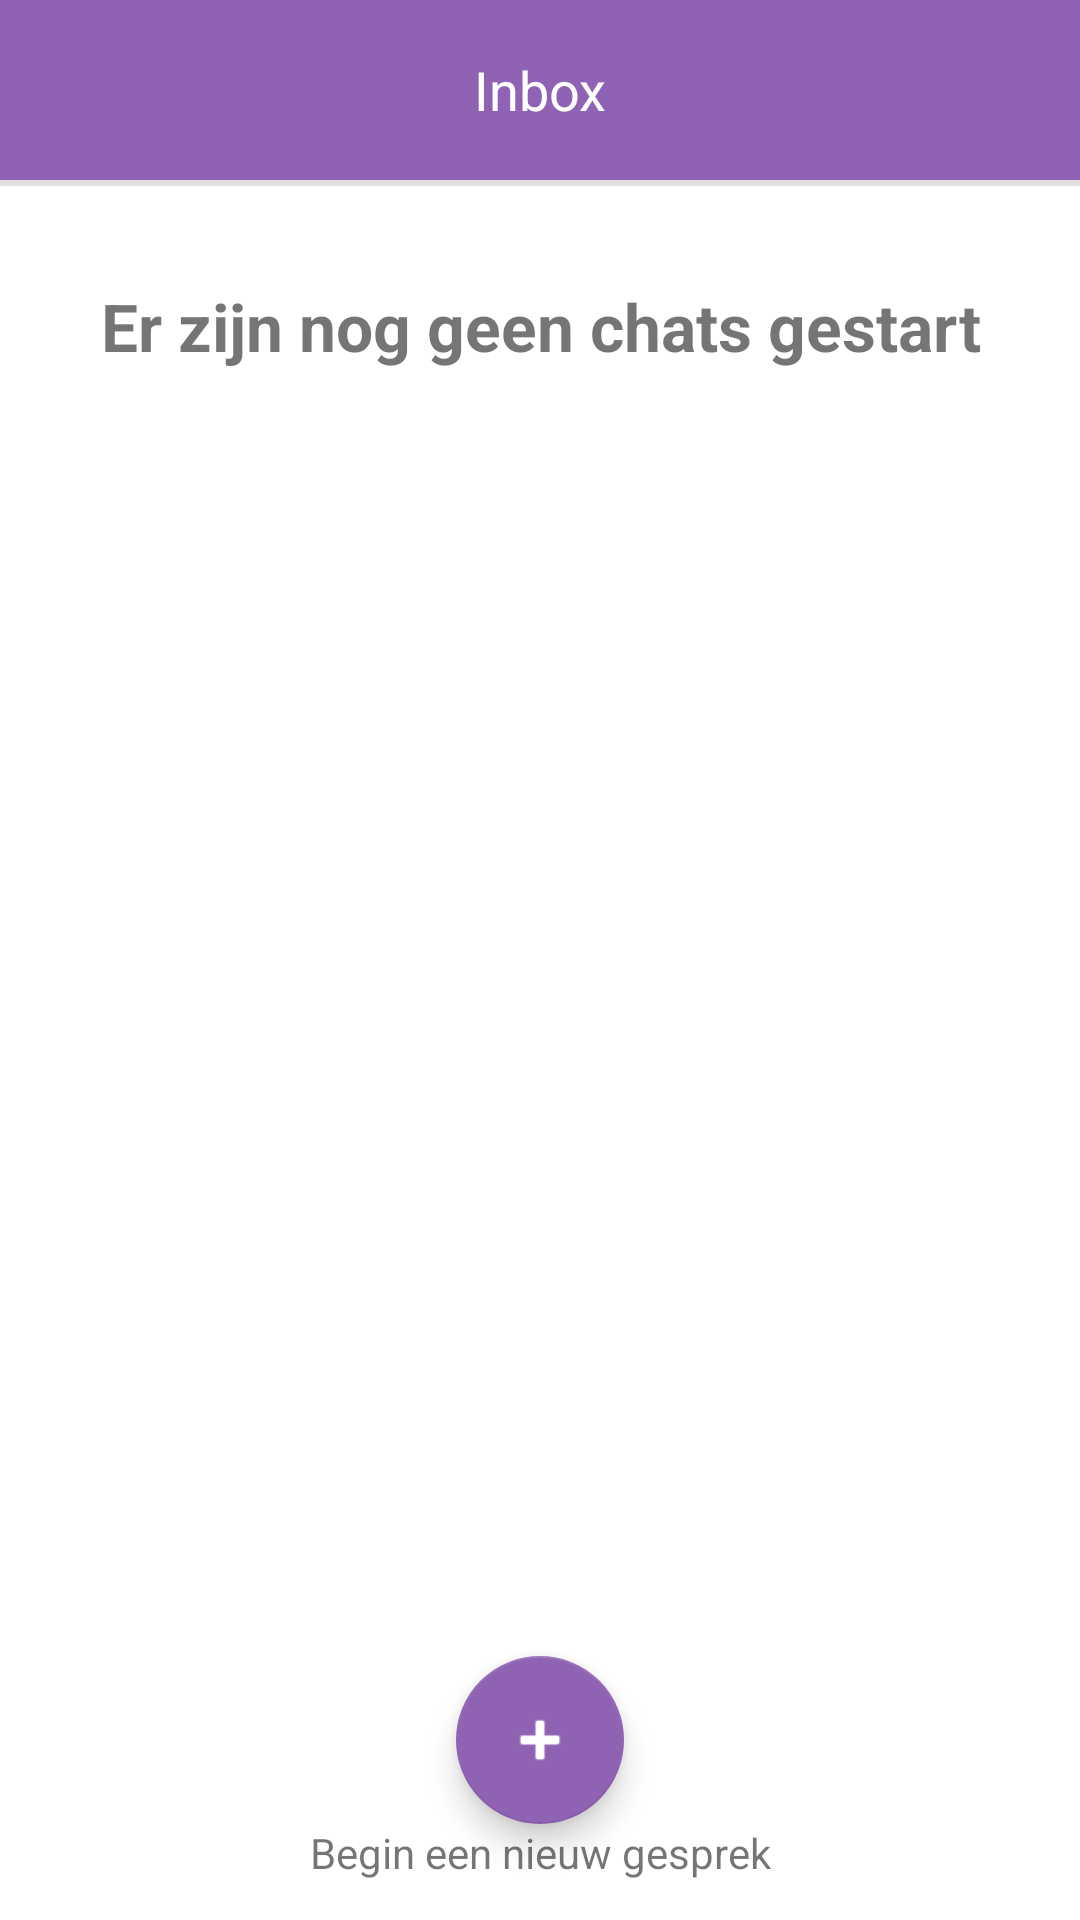

Here is an Android app screen rendered from its layout file. Give the layout XML and the strings, colors and styles it references.
<!-- AndroidManifest.xml: application theme Theme.Helpcenter.NoActionBar -->
<!-- res/layout/fragment_inbox.xml -->
<?xml version="1.0" encoding="utf-8"?>
<androidx.constraintlayout.widget.ConstraintLayout xmlns:android="http://schemas.android.com/apk/res/android"
    xmlns:app="http://schemas.android.com/apk/res-auto"
    android:layout_width="match_parent"
    android:layout_height="match_parent"
    android:background="@color/white">

    <androidx.appcompat.widget.Toolbar
        android:id="@+id/tb_title_background"
        android:layout_width="match_parent"
        android:layout_height="60dp"
        android:background="@color/purple_500"
        android:minHeight="?attr/actionBarSize"
        android:theme="?attr/actionBarTheme"
        app:layout_constraintEnd_toEndOf="parent"
        app:layout_constraintStart_toStartOf="parent"
        app:layout_constraintTop_toTopOf="parent" />

    <View
        android:id="@+id/divider"
        android:layout_width="match_parent"
        android:layout_height="2dp"
        android:background="?android:attr/listDivider"
        android:backgroundTint="@color/black"
        app:layout_constraintEnd_toEndOf="parent"
        app:layout_constraintStart_toStartOf="parent"
        app:layout_constraintTop_toBottomOf="@+id/tb_title_background" />

    <ImageButton
        android:id="@+id/ib_back"
        android:layout_width="50dp"
        android:layout_height="20dp"
        android:background="@drawable/backbutton_arrow"
        android:backgroundTint="#00FFFFFF"
        android:contentDescription="@string/backbutton_content_description"
        app:layout_constraintBottom_toBottomOf="@id/divider"
        app:layout_constraintStart_toStartOf="parent"
        app:layout_constraintTop_toTopOf="parent"
        app:srcCompat="@drawable/backbutton_arrow" />

    <TextView
        android:id="@+id/tv_title"
        android:layout_width="80dp"
        android:layout_height="60dp"
        android:gravity="center"
        android:text="@string/inbox_title"
        android:textColor="@color/white"
        android:textSize="18sp"
        app:layout_constraintEnd_toEndOf="parent"
        app:layout_constraintStart_toStartOf="parent"
        app:layout_constraintTop_toTopOf="parent" />

    <androidx.recyclerview.widget.RecyclerView
        android:id="@+id/rv_users"
        android:layout_width="match_parent"
        android:layout_height="match_parent"
        android:layout_marginStart="10dp"
        android:layout_marginTop="70dp"
        android:layout_marginEnd="10dp"
        android:layout_marginBottom="100dp"
        android:scrollbars="vertical" />

    <TextView
        android:id="@+id/tv_no_messages"
        android:layout_width="match_parent"
        android:layout_height="wrap_content"
        android:layout_marginTop="32dp"
        android:gravity="center"
        android:text="@string/empty_inbox"
        android:textSize="22sp"
        android:textStyle="bold"
        app:layout_constraintTop_toBottomOf="@+id/divider"

        />

    <com.google.android.material.floatingactionbutton.FloatingActionButton
        android:id="@+id/btn_add"
        android:layout_width="wrap_content"
        android:layout_height="wrap_content"
        android:contentDescription="@string/placeholder_text"
        app:backgroundTint="@color/purple_500"
        android:layout_marginBottom="32dp"
        app:layout_constraintBottom_toBottomOf="parent"
        app:layout_constraintEnd_toEndOf="parent"
        app:layout_constraintStart_toStartOf="parent"
        app:srcCompat="@android:drawable/ic_input_add"
        app:tint="@color/white" />

    <TextView
        android:layout_width="wrap_content"
        android:layout_height="wrap_content"
        android:text="@string/start_new_chat"
        app:layout_constraintEnd_toEndOf="parent"
        app:layout_constraintStart_toStartOf="parent"
        app:layout_constraintTop_toBottomOf="@id/btn_add" />

</androidx.constraintlayout.widget.ConstraintLayout>
<!-- resources referenced by this layout -->
<resources>
  <color name="black">#FF000000</color>
  <color name="purple_500">#9062B4</color>
  <color name="white">#FFFFFFFF</color>
  <string name="backbutton_content_description">A button to go back to the previous screen. Uses a backwards pointing arrow as an image.</string>
  <string name="empty_inbox">Er zijn nog geen chats gestart</string>
  <string name="inbox_title">Inbox</string>
  <string name="placeholder_text">Placeholder</string>
  <string name="start_new_chat">Begin een nieuw gesprek</string>
  <style name="Theme.Helpcenter.NoActionBar">
          <item name="windowActionBar">false</item>
          <item name="windowNoTitle">true</item>
      </style>
</resources>
